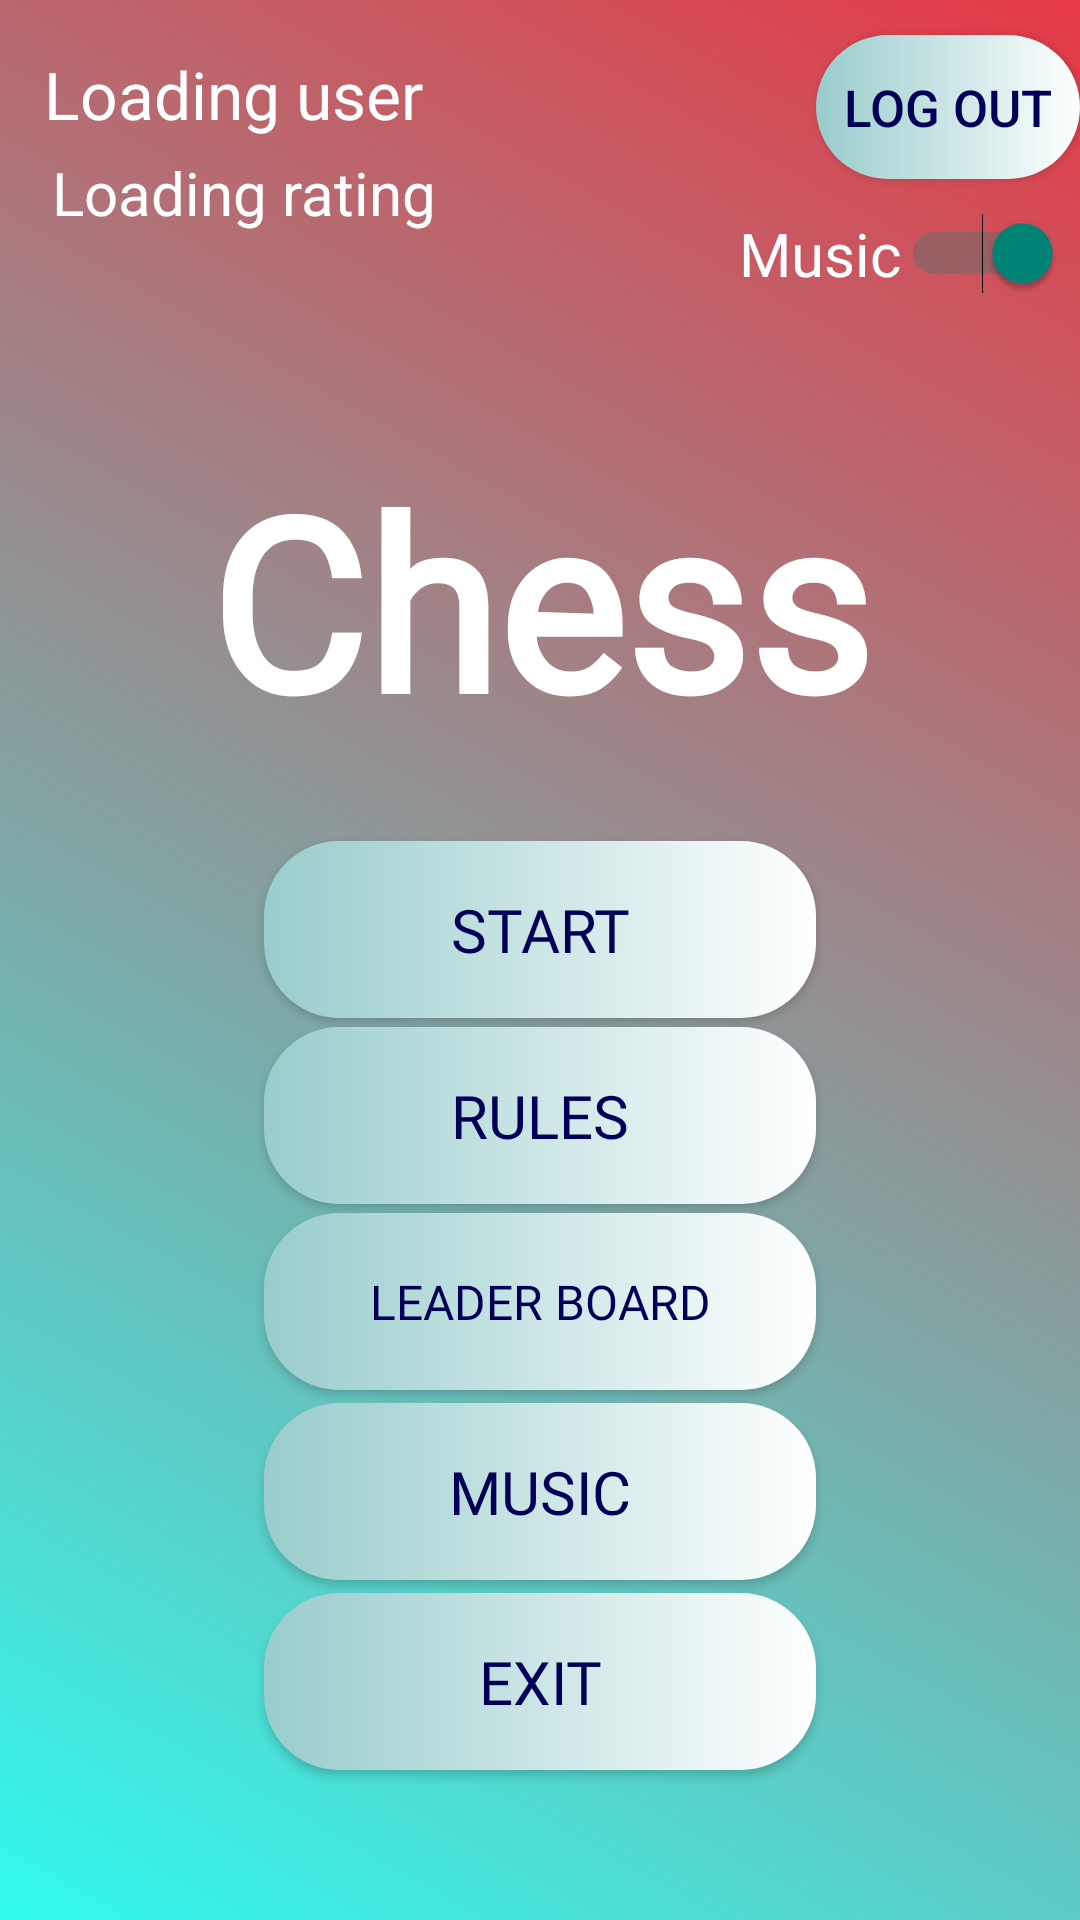

Produce the Android XML layout that renders to this screen, including the resource entries it uses.
<!-- AndroidManifest.xml: application theme Theme.Chess2 -->
<!-- res/layout/activity_main.xml -->
<?xml version="1.0" encoding="utf-8"?>
<androidx.constraintlayout.widget.ConstraintLayout xmlns:android="http://schemas.android.com/apk/res/android"
    xmlns:app="http://schemas.android.com/apk/res-auto"
    xmlns:tools="http://schemas.android.com/tools"
    android:id="@+id/ly"
    android:layout_width="match_parent"
    android:layout_height="match_parent"
    android:background="@drawable/gradient_list"
    tools:context=".MainActivity">

    <TextView
        android:id="@+id/title"
        android:layout_width="291dp"
        android:layout_height="154dp"
        android:fontFamily="@font/bevan"
        android:gravity="center"
        android:text="Chess"
        android:textColor="#FFFFFF"
        android:textSize="80sp"
        android:textStyle="bold"
        app:layout_constraintBottom_toBottomOf="parent"
        app:layout_constraintLeft_toLeftOf="parent"
        app:layout_constraintRight_toRightOf="parent"
        app:layout_constraintTop_toTopOf="parent"
        app:layout_constraintVertical_bias="0.253" />

    <androidx.appcompat.widget.AppCompatButton
        android:id="@+id/musicBtn"
        android:layout_width="184dp"
        android:layout_height="59dp"
        android:layout_marginTop="25dp"
        android:text="music"
        android:background="@drawable/costume_button"
        android:fontFamily="@font/days_one"
        android:textColor="#000058"
        android:textSize="20sp"
        app:layout_constraintBottom_toBottomOf="parent"
        app:layout_constraintEnd_toEndOf="parent"
        app:layout_constraintStart_toStartOf="parent"
        app:layout_constraintTop_toTopOf="parent"
        app:layout_constraintVertical_bias="0.796" />

    <androidx.appcompat.widget.AppCompatButton
        android:id="@+id/leaderBoardBtn"
        android:layout_width="184dp"
        android:layout_height="59dp"
        android:layout_marginTop="25dp"

        android:background="@drawable/costume_button"
        android:fontFamily="@font/days_one"
        android:textColor="#000058"
        android:text="leader board"
        android:textSize="16sp"
        app:layout_constraintBottom_toBottomOf="parent"
        app:layout_constraintEnd_toEndOf="parent"
        app:layout_constraintStart_toStartOf="parent"
        app:layout_constraintTop_toTopOf="parent"
        app:layout_constraintVertical_bias="0.682" />

    <androidx.appcompat.widget.AppCompatButton
        android:id="@+id/closeBtn"
        android:layout_width="184dp"
        android:layout_height="59dp"
        android:layout_marginTop="25dp"
        android:background="@drawable/costume_button"
        android:fontFamily="@font/days_one"
        android:textColor="#000058"
        android:text="exit"
        android:textSize="20sp"
        app:layout_constraintBottom_toBottomOf="parent"
        app:layout_constraintEnd_toEndOf="parent"
        app:layout_constraintStart_toStartOf="parent"
        app:layout_constraintTop_toTopOf="parent"
        app:layout_constraintVertical_bias="0.91" />

    <androidx.appcompat.widget.AppCompatButton
        android:id="@+id/rulesBtn"
        android:layout_width="184dp"
        android:layout_height="59dp"
        android:layout_marginTop="25dp"
        android:text="rules"
        android:background="@drawable/costume_button"
        android:fontFamily="@font/days_one"
        android:textColor="#000058"
        android:textSize="20sp"
        app:layout_constraintBottom_toBottomOf="parent"
        app:layout_constraintEnd_toEndOf="parent"
        app:layout_constraintStart_toStartOf="parent"
        app:layout_constraintTop_toTopOf="parent"
        app:layout_constraintVertical_bias="0.571" />

    <androidx.appcompat.widget.AppCompatButton
        android:id="@+id/startBtn"
        android:layout_width="184dp"
        android:layout_height="59dp"
        android:layout_marginTop="25dp"
        android:background="@drawable/costume_button"
        android:fontFamily="@font/days_one"
        android:text="start"
        android:textColor="#000058"
        android:textSize="20sp"
        app:layout_constraintBottom_toBottomOf="parent"
        app:layout_constraintEnd_toEndOf="parent"
        app:layout_constraintStart_toStartOf="parent"
        app:layout_constraintTop_toTopOf="parent"
        app:layout_constraintVertical_bias="0.459" />

    <TextView
        android:id="@+id/userText"
        android:layout_width="262dp"
        android:layout_height="35dp"
        android:gravity="center_vertical"
        android:text="Loading user"
        android:textColor="@color/white"
        android:textDirection="ltr"
        android:textSize="22sp"
        app:layout_constraintBottom_toBottomOf="parent"
        app:layout_constraintEnd_toEndOf="parent"
        app:layout_constraintHorizontal_bias="0.149"
        app:layout_constraintStart_toStartOf="parent"
        app:layout_constraintTop_toTopOf="parent"
        app:layout_constraintVertical_bias="0.023" />

    <TextView
        android:id="@+id/ratingText"
        android:layout_width="169dp"
        android:layout_height="28dp"
        android:gravity="center_vertical"
        android:text="Loading rating"
        android:textColor="@color/white"
        android:textDirection="ltr"
        android:textSize="20sp"
        app:layout_constraintBottom_toBottomOf="parent"
        app:layout_constraintEnd_toEndOf="parent"
        app:layout_constraintHorizontal_bias="0.09"
        app:layout_constraintStart_toStartOf="parent"
        app:layout_constraintTop_toTopOf="parent"
        app:layout_constraintVertical_bias="0.082" />

    <androidx.appcompat.widget.AppCompatButton
        android:id="@+id/logOutBtn"
        android:layout_width="wrap_content"
        android:layout_height="wrap_content"
        android:layout_marginStart="5dp"
        android:layout_marginTop="10dp"
        android:layout_marginEnd="10dp"
        android:layout_marginBottom="62dp"
        android:background="@drawable/costume_button"
        android:textColor="#000058"
        android:text="log out"
        android:textSize="17sp"
        app:layout_constraintBottom_toTopOf="@+id/title"
        app:layout_constraintEnd_toEndOf="parent"
        app:layout_constraintStart_toEndOf="@+id/userText"
        app:layout_constraintTop_toTopOf="parent" />

    <Switch
        android:id="@+id/swMusic"
        android:layout_width="wrap_content"
        android:layout_height="wrap_content"
        android:text="Music"
        android:textColor="@color/white"
        android:textSize="20dp"
        app:layout_constraintBottom_toTopOf="@+id/title"
        app:layout_constraintEnd_toEndOf="parent"
        app:layout_constraintHorizontal_bias="0.915"
        app:layout_constraintStart_toEndOf="@+id/ratingText"
        android:checked="true"
        app:layout_constraintTop_toBottomOf="@+id/logOutBtn"
        app:layout_constraintVertical_bias="0.314" />
     />

</androidx.constraintlayout.widget.ConstraintLayout>
<!-- resources referenced by this layout -->
<resources>
  <!-- drawable costume_button (drawable) -->
  <?xml version="1.0" encoding="utf-8"?>
  <shape xmlns:android="http://schemas.android.com/apk/res/android" android:shape="rectangle">
  
      <gradient android:startColor="#99CCCC" android:endColor="@color/white" android:type="linear"/>
      <corners android:radius="25dp"/>
  
  </shape>
  <!-- drawable gradient_list (drawable) -->
  <?xml version="1.0" encoding="utf-8"?>
  <animation-list xmlns:android="http://schemas.android.com/apk/res/android">
      <item
          android:drawable="@drawable/animated_bg_1"
          android:duration="5000"/>
      <item
          android:drawable="@drawable/animated_bg_2"
          android:duration="5000"/>
      <item
          android:drawable="@drawable/animated_bg_3"
          android:duration="5000"/>
  
  </animation-list>
  <style name="Theme.Chess2" parent="Theme.AppCompat.Light.DarkActionBar">
          
          <item name="colorPrimary">@color/purple_500</item>
          <item name="colorPrimaryVariant">@color/purple_700</item>
          <item name="colorOnPrimary">@color/white</item>
          
          <item name="colorSecondary">@color/teal_200</item>
          <item name="colorSecondaryVariant">@color/teal_700</item>
          <item name="colorOnSecondary">@color/black</item>
          
          <item name="android:statusBarColor" tools:targetApi="l">?attr/colorPrimaryVariant</item>
          
      </style>
  <!-- drawable animated_bg_1 (drawable) -->
  <?xml version="1.0" encoding="utf-8"?>
  <selector xmlns:android="http://schemas.android.com/apk/res/android">
      <item>
          <shape>
              <gradient
                  android:angle="225"
                  android:startColor="#e63946"
                  android:endColor="#31faee"
                  />
          </shape>
      </item>
  </selector>
  <!-- drawable animated_bg_2 (drawable) -->
  <?xml version="1.0" encoding="utf-8"?>
  <selector xmlns:android="http://schemas.android.com/apk/res/android">
      <item>
          <shape>
              <gradient
                  android:angle="135"
                  android:startColor="#a8dadc"
                  android:endColor="#457b96"
                  />
          </shape>
      </item>
  </selector>
  <!-- drawable animated_bg_3 (drawable) -->
  <?xml version="1.0" encoding="utf-8"?>
  <selector xmlns:android="http://schemas.android.com/apk/res/android">
  
      <item>
          <shape>
              <gradient
                  android:angle="315"
                  android:startColor="#1d3557"
                  android:endColor="#e63946"
                  />
          </shape>
      </item>
  </selector>
  <!-- not gathered from this repository: default colours our renderer supplied (Android Studio template values) -->
  <color name="purple_500">#FF6200EE</color>
  <color name="purple_700">#FF3700B3</color>
  <color name="teal_200">#FF03DAC5</color>
  <color name="teal_700">#FF018786</color>
  <color name="black">#FF000000</color>
  <color name="white">#FFFFFFFF</color>
</resources>
